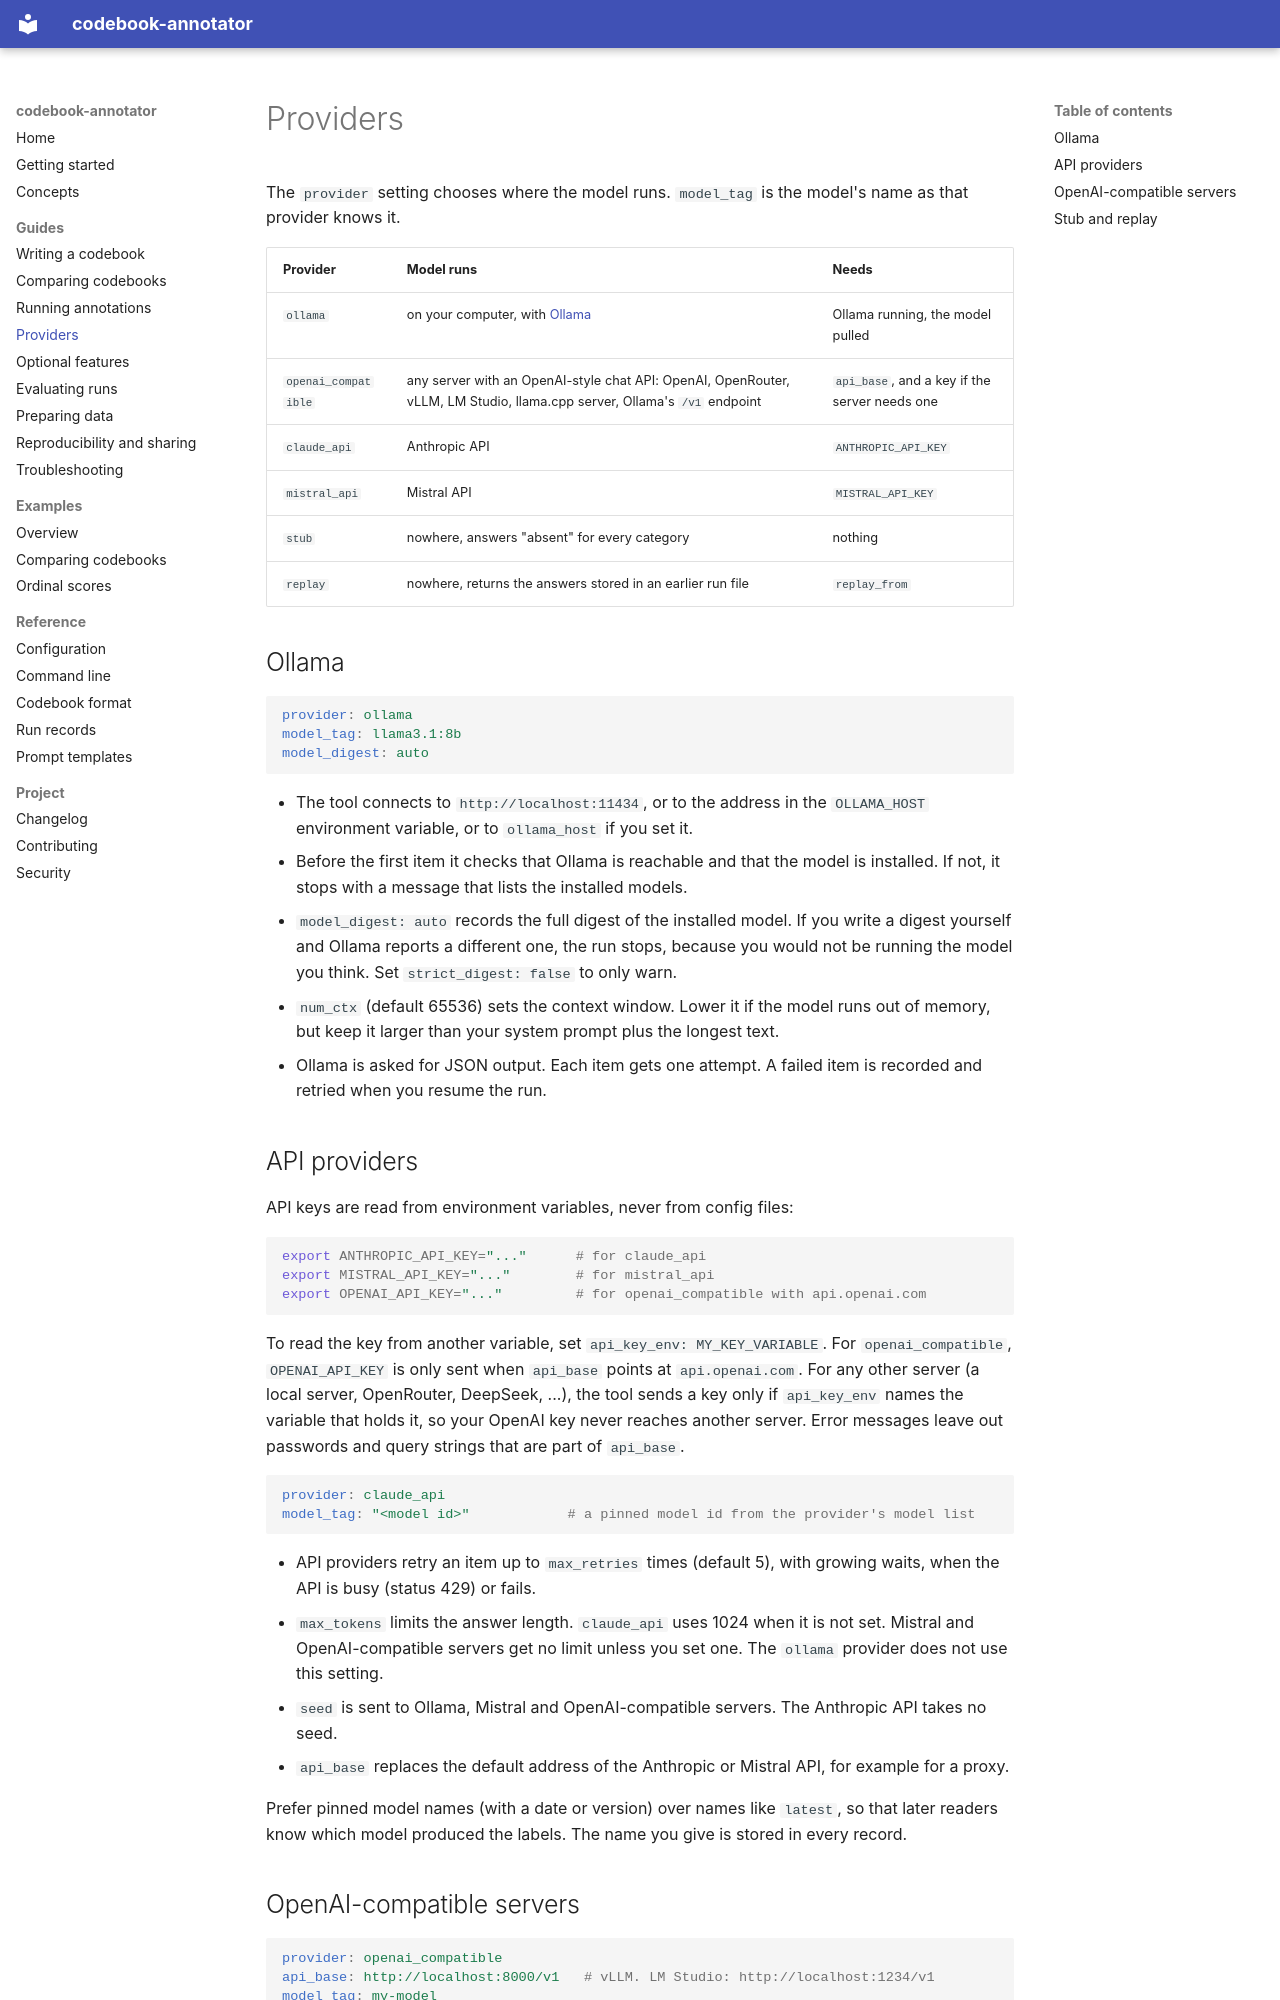

repository: ValantisAndreas/codebook-annotator · page: guides/providers/index.html · generator: mkdocs

# Providers

The `provider` setting chooses where the model runs. `model_tag` is the model's name as that
provider knows it.

| Provider | Model runs | Needs |
|---|---|---|
| `ollama` | on your computer, with [Ollama](https://ollama.com) | Ollama running, the model pulled |
| `openai_compatible` | any server with an OpenAI-style chat API: OpenAI, OpenRouter, vLLM, LM Studio, llama.cpp server, Ollama's `/v1` endpoint | `api_base`, and a key if the server needs one |
| `claude_api` | Anthropic API | `ANTHROPIC_API_KEY` |
| `mistral_api` | Mistral API | `MISTRAL_API_KEY` |
| `stub` | nowhere, answers "absent" for every category | nothing |
| `replay` | nowhere, returns the answers stored in an earlier run file | `replay_from` |

## Ollama

```yaml
provider: ollama
model_tag: llama3.1:8b
model_digest: auto
```

- The tool connects to `http://localhost:11434`, or to the address in the `OLLAMA_HOST`
  environment variable, or to `ollama_host` if you set it.
- Before the first item it checks that Ollama is reachable and that the model is installed. If
  not, it stops with a message that lists the installed models.
- `model_digest: auto` records the full digest of the installed model. If you write a digest
  yourself and Ollama reports a different one, the run stops, because you would not be running the
  model you think. Set `strict_digest: false` to only warn.
- `num_ctx` (default 65536) sets the context window. Lower it if the model runs out of memory, but
  keep it larger than your system prompt plus the longest text.
- Ollama is asked for JSON output. Each item gets one attempt. A failed item is recorded and
  retried when you resume the run.
